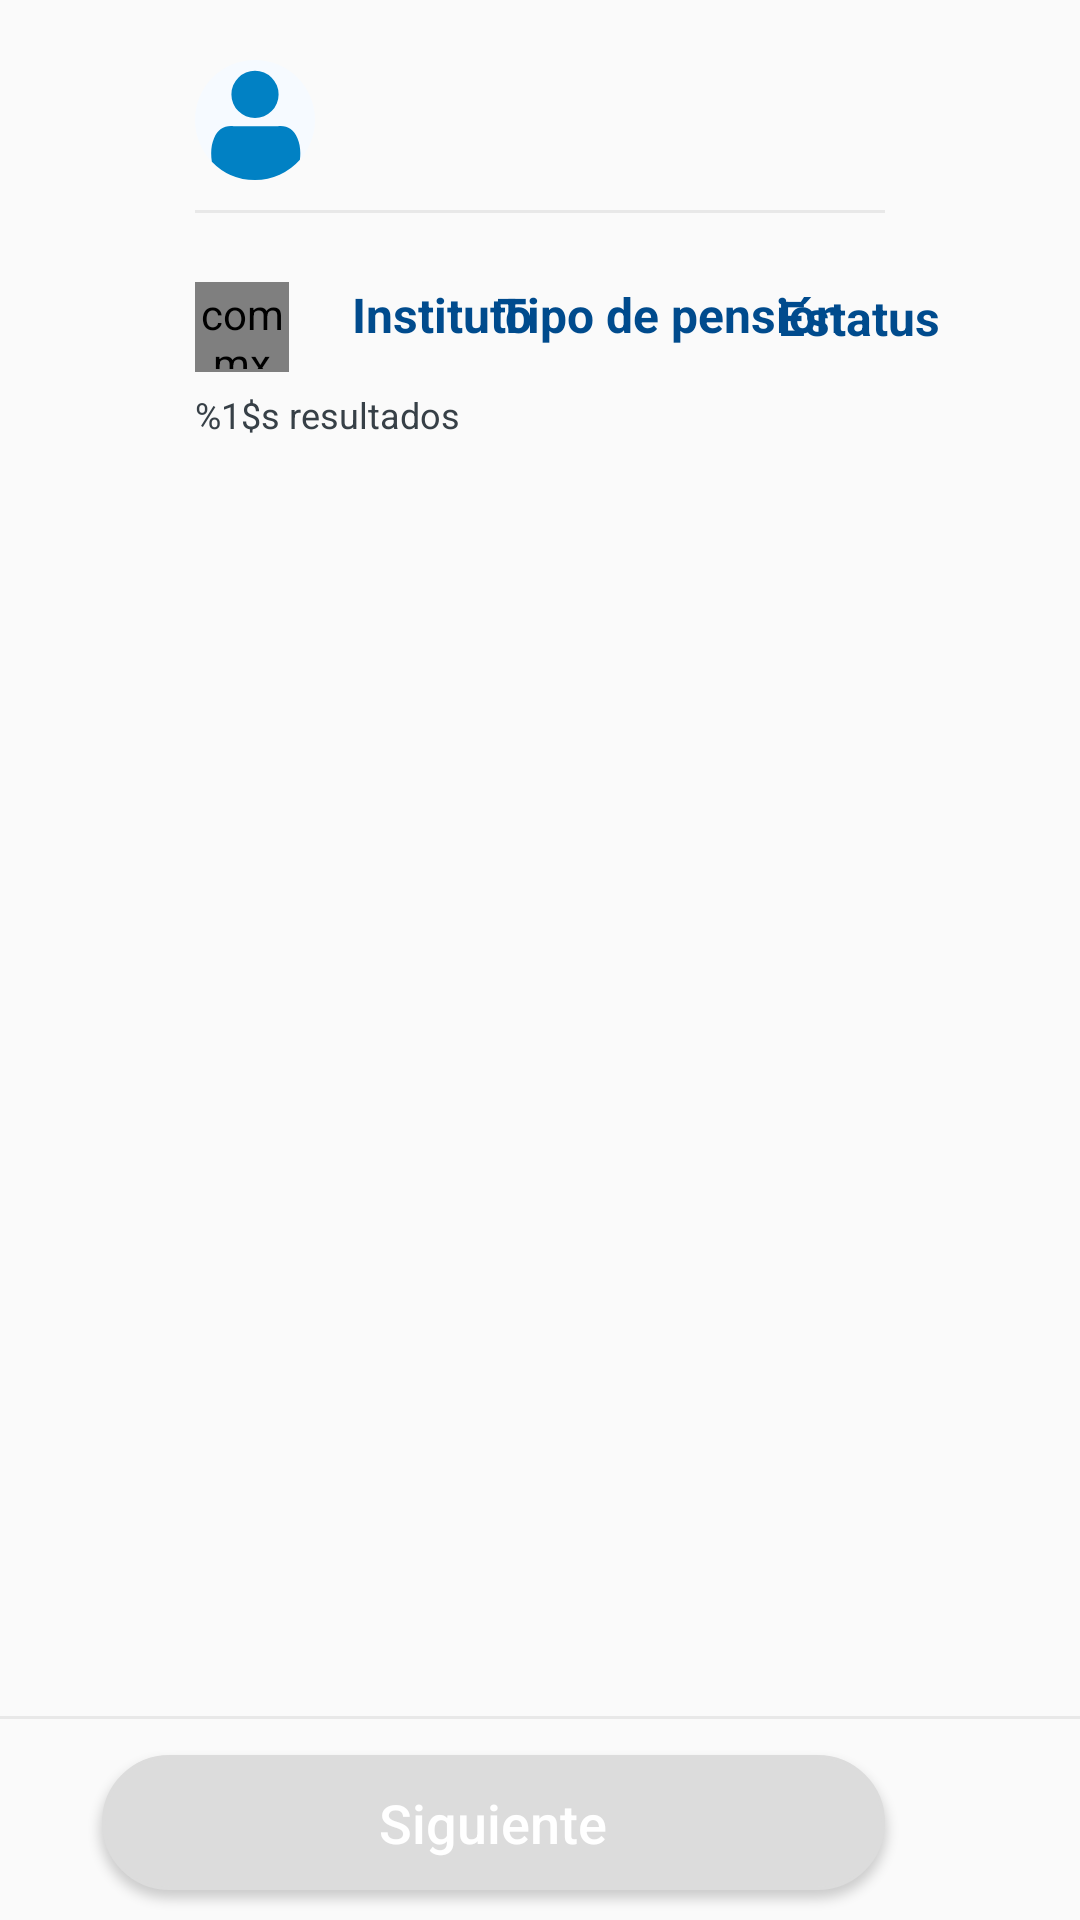

This screen was rendered from an Android layout file. Write that file and the resources it references.
<!-- AndroidManifest.xml: application theme AppTheme -->
<!-- res/layout/fragmento_componente_familiar.xml -->
<?xml version="1.0" encoding="utf-8"?>
<androidx.constraintlayout.widget.ConstraintLayout xmlns:android="http://schemas.android.com/apk/res/android"
    xmlns:app="http://schemas.android.com/apk/res-auto"
    android:layout_width="match_parent"
    android:layout_height="match_parent">

    <View
        android:id="@+id/view3"
        android:layout_width="match_parent"
        android:layout_height="1dp"
        android:layout_marginBottom="12dp"
        android:background="@color/colorGris"
        android:rotation="0"
        android:visibility="visible"
        app:layout_constraintBottom_toTopOf="@+id/btn_componente_familiar_cancelar"
        app:layout_constraintEnd_toEndOf="parent"
        app:layout_constraintStart_toStartOf="parent" />

    <TextView
        android:id="@+id/txt_poliza_estatus"
        android:layout_width="0dp"
        android:layout_height="wrap_content"
        android:layout_marginStart="8dp"
        android:layout_marginTop="24dp"
        android:layout_marginEnd="65dp"
        android:textColor="@color/colorAzulGrisaceo"
        android:textSize="16sp"
        android:textStyle="bold"
        app:layout_constraintEnd_toEndOf="parent"
        app:layout_constraintStart_toEndOf="@+id/txt_poliza_estatus_titulo"
        app:layout_constraintTop_toBottomOf="@+id/view" />

    <TextView
        android:id="@+id/txt_poliza_estatus_titulo"
        android:layout_width="wrap_content"
        android:layout_height="wrap_content"
        android:layout_marginTop="24dp"
        android:text="@string/componente_familiar_estatus"
        android:textColor="@color/colorPrimario"
        android:textSize="16sp"
        android:textStyle="bold"
        app:layout_constraintStart_toStartOf="@+id/guideline3"
        app:layout_constraintTop_toBottomOf="@+id/view" />

    <TextView
        android:id="@+id/txt_poliza_instituto2"
        android:layout_width="0dp"
        android:layout_height="wrap_content"
        android:layout_marginStart="550dp"
        android:layout_marginTop="23dp"
        android:layout_marginEnd="8dp"
        android:text="@string/app_name"
        android:textColor="@color/colorAzulGrisaceo"
        android:textSize="16sp"
        android:textStyle="bold"
        app:layout_constraintEnd_toStartOf="@+id/guidelineDerecha"
        app:layout_constraintStart_toEndOf="@+id/txt_poliza_instituto_titulo"
        app:layout_constraintTop_toBottomOf="@+id/view" />

    <ImageView
        android:id="@+id/imageView"
        android:layout_width="40dp"
        android:layout_height="40dp"
        android:layout_marginStart="65dp"
        android:layout_marginTop="20dp"
        android:contentDescription="@string/busqueda_imagen_empleado"
        app:layout_constraintStart_toStartOf="parent"
        app:layout_constraintTop_toTopOf="parent"
        app:srcCompat="@drawable/icono_empleado" />

    <TextView
        android:id="@+id/txt_componente_empleado"
        android:layout_width="wrap_content"
        android:layout_height="22dp"
        android:layout_marginStart="8dp"
        android:fontFamily="sans-serif"
        android:text=""
        android:textAlignment="textStart"
        android:textSize="18sp"
        app:layout_constraintBottom_toBottomOf="@+id/imageView"
        app:layout_constraintStart_toEndOf="@+id/imageView"
        app:layout_constraintTop_toTopOf="@+id/imageView" />

    <TextView
        android:id="@+id/text_componente_titular"
        android:layout_width="wrap_content"
        android:layout_height="40dp"
        android:layout_marginStart="200dp"
        android:layout_marginTop="20dp"
        android:layout_marginEnd="200dp"
        android:gravity="center"
        android:textColor="@color/colorAzulGrisaceo"
        android:textSize="18sp"
        android:textStyle="bold"
        app:layout_constraintEnd_toEndOf="parent"
        app:layout_constraintHorizontal_bias="0.5"
        app:layout_constraintStart_toStartOf="parent"
        app:layout_constraintTop_toTopOf="parent" />

    <View
        android:id="@+id/view"
        android:layout_width="match_parent"
        android:layout_height="1dp"
        android:layout_marginStart="65dp"
        android:layout_marginTop="10dp"
        android:layout_marginEnd="65dp"
        android:background="@color/colorGris"
        android:rotation="0"
        android:visibility="visible"
        app:layout_constraintEnd_toEndOf="parent"
        app:layout_constraintStart_toStartOf="parent"
        app:layout_constraintTop_toBottomOf="@+id/imageView" />

    <com.mx.profuturo.android.pensionat.vistasCustomizadas.SpinnerCaja
        android:id="@+id/spinner_poliza"
        android:layout_width="0dp"
        android:layout_height="30dp"
        android:layout_marginStart="65dp"
        android:layout_marginEnd="1dp"
        android:background="@drawable/fondo_spinner_borde"
        android:overlapAnchor="false"
        android:spinnerMode="dropdown"
        app:layout_constraintEnd_toStartOf="@+id/guideline1"
        app:layout_constraintHorizontal_bias="0.0"
        app:layout_constraintStart_toStartOf="parent"
        app:layout_constraintTop_toTopOf="@+id/txt_poliza_instituto_titulo" />

    <TextView
        android:id="@+id/txt_poliza_instituto_titulo"
        android:layout_width="wrap_content"
        android:layout_height="wrap_content"
        android:layout_marginStart="20dp"
        android:layout_marginTop="23dp"
        android:text="@string/componente_familiar_instituto"
        android:textColor="@color/colorPrimario"
        android:textSize="16sp"
        android:textStyle="bold"
        app:layout_constraintStart_toStartOf="@+id/guideline1"
        app:layout_constraintTop_toBottomOf="@+id/view" />

    <TextView
        android:id="@+id/txt_poliza_tipo_titulo"
        android:layout_width="wrap_content"
        android:layout_height="wrap_content"
        android:layout_marginTop="23dp"
        android:text="@string/componente_familiar_tipo_pension"
        android:textColor="@color/colorPrimario"
        android:textSize="16sp"
        android:textStyle="bold"
        app:layout_constraintStart_toStartOf="@+id/guidelineDerecha"
        app:layout_constraintTop_toBottomOf="@+id/view" />

    <TextView
        android:id="@+id/txt_poliza_instituto"
        android:layout_width="0dp"
        android:layout_height="wrap_content"
        android:layout_marginStart="8dp"
        android:layout_marginTop="23dp"
        android:layout_marginEnd="8dp"
        android:textColor="@color/colorAzulGrisaceo"
        android:textSize="16sp"
        android:textStyle="bold"
        app:layout_constraintEnd_toStartOf="@+id/guidelineDerecha"
        app:layout_constraintStart_toEndOf="@+id/txt_poliza_instituto_titulo"
        app:layout_constraintTop_toBottomOf="@+id/view" />

    <TextView
        android:id="@+id/txt_poliza_tipo"
        android:layout_width="0dp"
        android:layout_height="wrap_content"
        android:layout_marginStart="8dp"
        android:layout_marginTop="24dp"
        android:layout_marginEnd="8dp"
        android:textColor="@color/colorAzulGrisaceo"
        android:textSize="16sp"
        android:textStyle="bold"
        app:layout_constraintEnd_toStartOf="@+id/guideline3"
        app:layout_constraintStart_toEndOf="@+id/txt_poliza_tipo_titulo"
        app:layout_constraintTop_toBottomOf="@+id/view" />

    <TextView
        android:id="@+id/txt_poliza_resultado"
        android:layout_width="wrap_content"
        android:layout_height="wrap_content"
        android:layout_marginStart="65dp"
        android:layout_marginTop="6dp"
        android:text="@string/componente_familiar_resultados"
        android:textColor="@color/colorAzulGrisaceo"
        android:textSize="12sp"
        app:layout_constraintStart_toStartOf="parent"
        app:layout_constraintTop_toBottomOf="@+id/spinner_poliza" />

    <androidx.constraintlayout.widget.Guideline
        android:id="@+id/guideline1"
        android:layout_width="wrap_content"
        android:layout_height="wrap_content"
        android:orientation="vertical"
        app:layout_constraintGuide_percent="0.27" />

    <androidx.constraintlayout.widget.Guideline
        android:id="@+id/guidelineDerecha"
        android:layout_width="wrap_content"
        android:layout_height="wrap_content"
        android:orientation="vertical"
        app:layout_constraintGuide_percent="0.46" />

    <androidx.constraintlayout.widget.Guideline
        android:id="@+id/guideline3"
        android:layout_width="wrap_content"
        android:layout_height="wrap_content"
        android:orientation="vertical"
        app:layout_constraintGuide_percent="0.72" />

    <Button
        android:id="@+id/btn_componente_familiar_siguiente"
        android:layout_width="261dp"
        android:layout_height="45dp"
        android:layout_marginEnd="65dp"
        android:layout_marginBottom="10dp"
        android:background="@drawable/fondo_boton_gris"
        android:text="@string/componente_familiar_siguiente"
        android:textAllCaps="false"
        android:textColor="@android:color/white"
        android:textSize="18sp"
        app:layout_constraintBottom_toBottomOf="parent"
        app:layout_constraintEnd_toEndOf="parent" />

    <Button
        android:id="@+id/btn_componente_familiar_cancelar"
        android:layout_width="261dp"
        android:layout_height="45dp"
        android:layout_marginEnd="55dp"
        android:layout_marginBottom="10dp"
        android:background="@drawable/fondo_boton_borde_azul"
        android:text="@string/componente_familiar_cancelar"
        android:textAllCaps="false"
        android:textColor="@color/colorPrimario"
        android:textSize="18sp"
        app:layout_constraintBottom_toBottomOf="parent"
        app:layout_constraintEnd_toStartOf="@+id/btn_componente_familiar_siguiente" />

    <androidx.viewpager.widget.ViewPager
        android:id="@+id/pager_componente_familiar"
        android:layout_width="0dp"
        android:layout_height="0dp"
        android:layout_marginStart="55dp"
        android:layout_marginTop="15dp"
        android:layout_marginEnd="55dp"
        android:layout_marginBottom="32dp"
        app:layout_behavior="@string/appbar_scrolling_view_behavior"
        app:layout_constraintBottom_toTopOf="@+id/view3"
        app:layout_constraintEnd_toEndOf="parent"
        app:layout_constraintStart_toStartOf="parent"
        app:layout_constraintTop_toBottomOf="@+id/txt_poliza_resultado" />

    <com.google.android.material.tabs.TabLayout
        android:id="@+id/tab_componente_familiar"
        android:layout_width="wrap_content"
        android:layout_height="10dp"
        android:layout_marginTop="12dp"
        android:layout_marginBottom="23dp"
        app:layout_constraintBottom_toTopOf="@+id/view3"
        app:layout_constraintEnd_toEndOf="parent"
        app:layout_constraintHorizontal_bias="0.5"
        app:layout_constraintStart_toStartOf="parent"
        app:layout_constraintTop_toBottomOf="@+id/pager_componente_familiar"
        app:tabBackground="@drawable/tab_selector"
        app:tabGravity="center"
        app:tabIndicatorHeight="0dp" />

</androidx.constraintlayout.widget.ConstraintLayout>
<!-- resources referenced by this layout -->
<resources>
  <color name="colorAzulGrisaceo">#374047</color>
  <color name="colorGris">#e8e8e8</color>
  <color name="colorPrimario">#004b8d</color>
  <!-- drawable fondo_boton_borde_azul (drawable) -->
  <?xml version="1.0" encoding="utf-8"?>
  <selector xmlns:android="http://schemas.android.com/apk/res/android">
      <item>
          <layer-list>
              <item>
                  <shape android:shape="rectangle">
                      <stroke android:width="1dp" android:color="@color/colorPrimario" />
                      <corners android:radius="31dp" />
                      <solid android:color="@android:color/white" />
                      <padding android:bottom="3dp" android:left="3dp" android:right="3dp" android:top="3dp" />
                  </shape>
              </item>
          </layer-list>
      </item>
  </selector>
  <!-- drawable fondo_boton_gris (drawable) -->
  <?xml version="1.0" encoding="utf-8"?>
  <selector xmlns:android="http://schemas.android.com/apk/res/android">
      <item>
          <layer-list>
              <item>
                  <shape>
                      <stroke android:width="1dp" android:color="@color/colorFondoBlanco" />
                      <corners android:radius="31dp" />
                      <solid android:color="@color/colorFondoBlanco" />
                      <padding android:bottom="3dp" android:left="3dp" android:right="3dp" android:top="3dp" />
                  </shape>
              </item>
          </layer-list>
      </item>
  </selector>
  <!-- drawable tab_selector (drawable) -->
  <?xml version="1.0" encoding="utf-8"?>
  <selector xmlns:android="http://schemas.android.com/apk/res/android">
      <item android:drawable="@drawable/indicador_seleccionado" android:state_selected="true" />
  
      <item android:drawable="@drawable/indicador_normal" />
  </selector>
  <string name="busqueda_imagen_empleado">Imagen generica empleado</string>
  <string name="componente_familiar_cancelar">Cancelar</string>
  <string name="componente_familiar_estatus">Estatus</string>
  <string name="componente_familiar_instituto">Instituto</string>
  <string name="componente_familiar_resultados">%1$s resultados</string>
  <string name="componente_familiar_siguiente">Siguiente</string>
  <string name="componente_familiar_tipo_pension">Tipo de pensión</string>
  <style name="AppTheme" parent="Theme.AppCompat.Light.DarkActionBar">
          
          <item name="windowActionBar">false</item>
          <item name="windowNoTitle">true</item>
          <item name="colorPrimary">@color/colorPrimario</item>
          <item name="colorPrimaryDark">@color/colorPrimarioObscuro</item>
          <item name="colorAccent">@color/colorAccent</item>
  
      </style>
  <color name="colorFondoBlanco">#dcdcdc</color>
  <color name="colorTextoSecondario">#9b9b9b</color>
  <!-- drawable indicador_seleccionado (drawable) -->
  <?xml version="1.0" encoding="utf-8"?>
  <shape xmlns:android="http://schemas.android.com/apk/res/android"
      android:innerRadius="0dp"
      android:shape="ring"
      android:thickness="4dp"
      android:useLevel="false">
      <solid android:color="@color/colorAzulCeruleo" />
  </shape>
  <!-- drawable indicador_normal (drawable) -->
  <?xml version="1.0" encoding="utf-8"?>
  <shape xmlns:android="http://schemas.android.com/apk/res/android"
      android:innerRadius="0dp"
      android:shape="ring"
      android:thickness="4dp"
      android:useLevel="false">
      <solid android:color="@color/colorGrisClaro" />
  </shape>
  <color name="colorPrimarioObscuro">#0c2340</color>
  <color name="colorAccent">#004B8D</color>
  <color name="colorAzulCeruleo">#0181c4</color>
  <color name="colorGrisClaro">#c5c5c5</color>
</resources>
